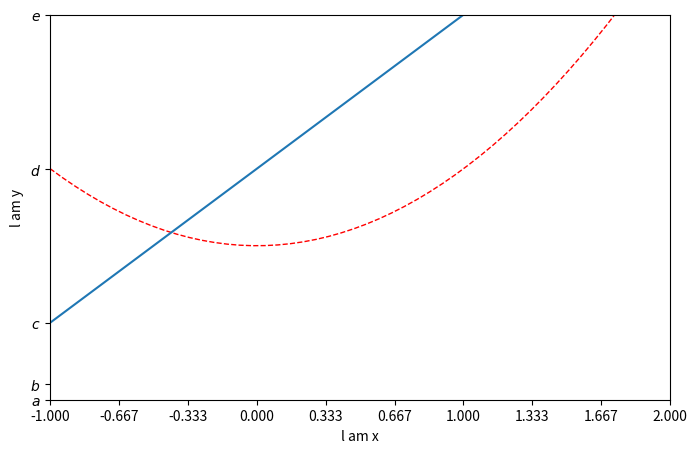

Source code (Python):
print("-----------------第一题-----------------")
print("利用matplotlib绘制直线与抛物线，并显示图例")
#导入库
import matplotlib.pyplot as plt
import numpy as np
data=[]
x=np.linspace(-1,2,50)#从-1到2的50个点
y1=2*x+1              #设置一个函数y1
y2=x**2               #设置一个函数y2


plt.figure(num=1,figsize=(8,5))  #图像的页面名称及长和宽
plt.plot(x,y2,color='red',linewidth=1,linestyle='--')#对y2函数填充红色，线条宽为1，风格为'--'
plt.plot(x,y1)
plt.xlim((-1,2))    #设置坐标轴
plt.ylim((-2,3))
plt.xlabel("l am x")#调整名字
plt.ylabel("l am y")
 
new_ticks=np.linspace(-1,2,10)  #调整间隔
print(new_ticks)
plt.xticks(new_ticks)
plt.yticks([-2,-1.8,-1,1,3],
         [r'$a$',r'$b$',r'$c$',r'$d$',r'$e$'])
plt.show()




















